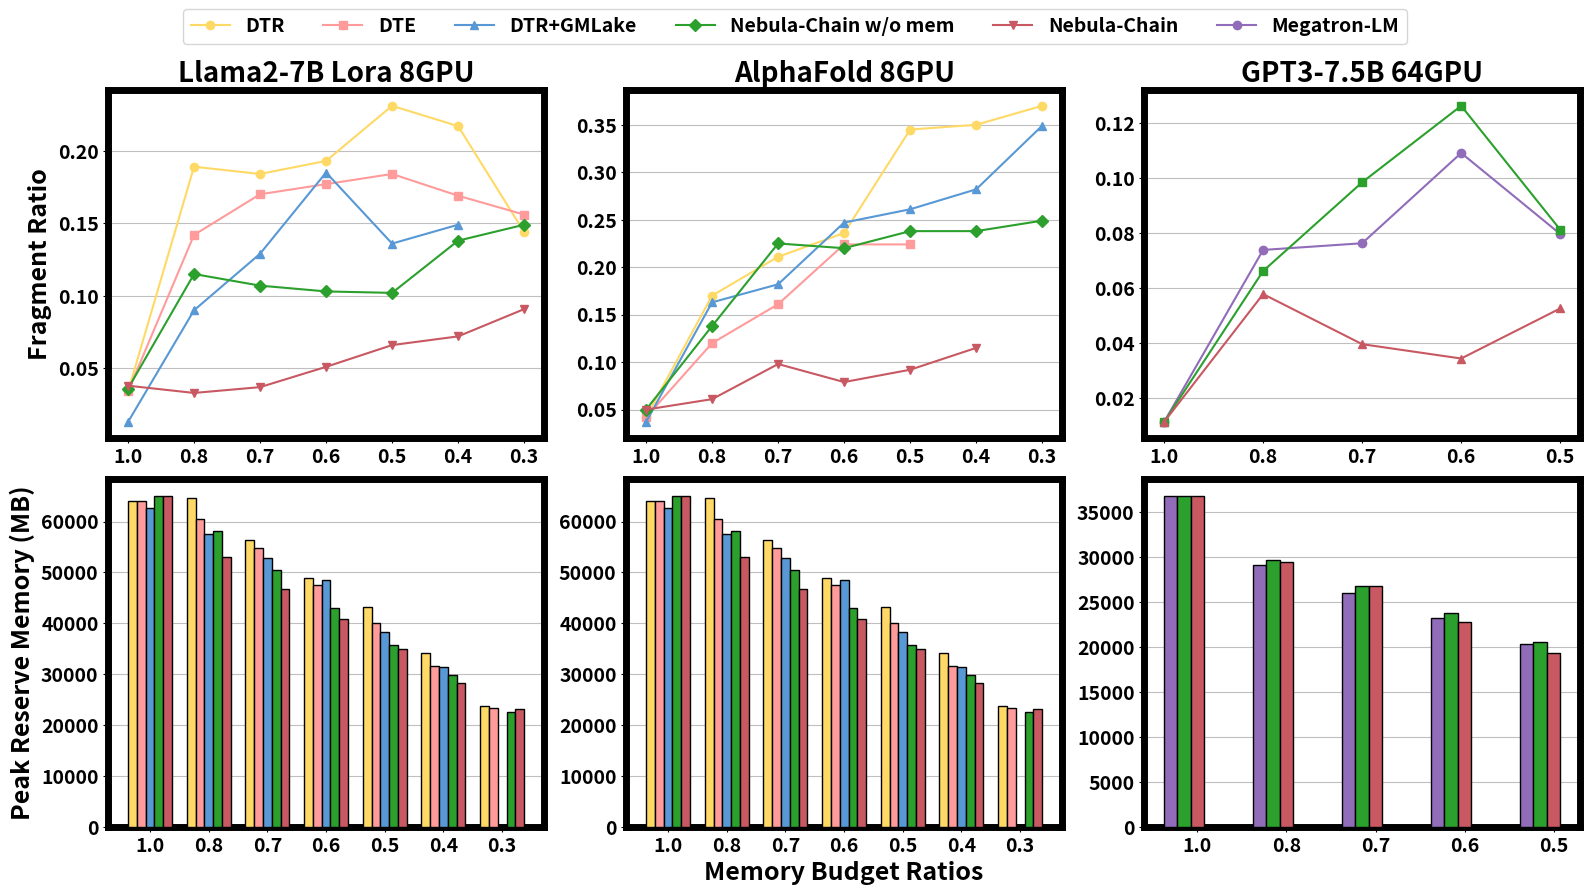

This chart was generated by the following Python code: (Note: this script raises an exception after producing the figure.)
import matplotlib.pyplot as plt
import numpy as np

# 新增参数
border_width = 5
title_font_size = 20
label_font_size = 18
tick_font_size = 14
font_weight = 'bold'

plt.rcParams['font.weight'] = font_weight

### col 1
fragmentation_ratios = np.array([
    [0.034, 0.189, 0.184, 0.193, 0.231, 0.217, 0.144],
    [0.034, 0.142, 0.17, 0.177, 0.184, 0.169, 0.156],
    [0.013, 0.09, 0.129, 0.185, 0.136, 0.149, None],
    [0.036, 0.115, 0.107, 0.103, 0.102, 0.138, 0.149],
    [0.038, 0.033, 0.037, 0.051, 0.066, 0.072, 0.0908]
])
# reserve部分数据
reserve_ratios = np.array([
    [64060, 64608, 56424, 49000, 43142, 34182, 23688],
    [64060, 60512, 54880, 47456, 40020, 31614, 23426],
    [62700, 57606, 52832, 48502, 38388, 31472, 0],
    [64988, 58056, 50400, 42932, 35776, 29876, 22624],
    [65128, 53132, 46732, 40844, 34956, 28300, 23062]
])
memory_budget_ratios = np.array([1, 0.8, 0.7, 0.6, 0.5, 0.4, 0.3])
memory_budget_ratios = [str(i) for i in memory_budget_ratios]

methods = ["DTR", "DTE", "DTR+GMLake", "Nebula-Chain w/o mem", "Nebula-Chain"]

### col 2
# fragmentation部分数据
fragmentation_ratios_2 = np.array([
    [0.042, 0.17, 0.211, 0.236, 0.345, 0.35, 0.37],
    [0.042, 0.12, 0.161, 0.224, 0.224, None, None],
    [0.037, 0.163, 0.182, 0.247, 0.261, 0.282, 0.349],
    [0.05, 0.138, 0.225, 0.22, 0.238, 0.238, 0.249],
    [0.05, 0.061, 0.098, 0.079, 0.092, 0.115, None]
])
# reserve部分数据
reserve_ratios_2 = np.array([
    [76062, 71214, 65662, 58158, 56788, 45978, 35784],
    [76062, 67160, 61658, 57204, 47774, None, None],
    [76822, 70602, 63246, 59142, 50338, 41890, 34596],
    [74718, 68138, 66286, 56470, 48194, 38542, 29346],
    [74718, 62538, 57212, 50176, 41622, 36800, None]
])
memory_budget_ratios_2 = np.array([1, 0.8, 0.7, 0.6, 0.5, 0.4, 0.3])
memory_budget_ratios_2 = [str(i) for i in memory_budget_ratios_2]

methods_2 = ["DTR", "DTE", "DTR+GMLake", "Nebula-Chain w/o mem", "Nebula-Chain"]

### col 3
# fragmentation部分数据
fragmentation_ratios_3 = np.array([
    [0.011413, 0.073947, 0.076371, 0.109187, 0.079744],
    [0.011413, 0.06628533, 0.098532028, 0.126338688, 0.081313348],
    [0.011413, 0.057890805, 0.039683598, 0.034470665, 0.052670439],
])
# reserve部分数据
reserve_ratios_3 = np.array([
    [36720, 29148, 25988, 23208, 20288],
    [36818, 29630, 26746, 23738, 20482],
    [36818, 29452, 26724, 22791, 19327],
])
memory_budget_ratios_3 = np.array([1, 0.8, 0.7, 0.6, 0.5])
memory_budget_ratios_3 = [str(i) for i in memory_budget_ratios_3]
methods_3 = ["Megatron-LM", "Nebula-Chain w/o mem", "Nebula-Chain"]
colors_3 = ['#906cb9', '#2ba02d', '#c85862']



# 创建子图
fig, axs = plt.subplots(2, 3, figsize=(16, 9))
# 定义颜色数组，方便自定义颜色
colors = ['#ffd966', '#FF9b9b', '#5898d5', '#2ba02d', '#c85862']
# 定义mark数组设置折线图点的样式
marks = ['o', 's', '^', 'D', 'v']

# 第一个子图：fragmentation，Llama2-7B Lora 8GPU
for i in range(len(methods)):
    axs[0, 0].plot(memory_budget_ratios, fragmentation_ratios[i], label=methods[i], color=colors[i], marker=marks[i],  zorder=10)
axs[0, 0].set_ylabel('Fragment Ratio', fontsize=label_font_size, fontweight=font_weight)
axs[0, 0].set_title('Llama2-7B Lora 8GPU', fontsize=title_font_size, fontweight=font_weight)
axs[0, 0].tick_params(axis='both', which='major', labelsize=tick_font_size)
for spine in axs[0, 0].spines.values():
    spine.set_linewidth(border_width)
axs[0, 0].grid(True, linestyle='-', axis='y', which='major', color='gray', alpha=0.5, zorder=0)

# 第二个子图：fragmentation，假设为AlphaFold 8GPU
for i in range(len(methods)):
    axs[0, 1].plot(memory_budget_ratios, fragmentation_ratios_2[i], label=methods[i], color=colors[i], marker=marks[i],  zorder=10)
axs[0, 1].set_title('AlphaFold 8GPU', fontsize=title_font_size, fontweight=font_weight)
axs[0, 1].tick_params(axis='both', which='major', labelsize=tick_font_size)
for spine in axs[0, 1].spines.values():
    spine.set_linewidth(border_width)
axs[0, 1].grid(True, linestyle='-', axis='y', which='major', color='gray', alpha=0.5, zorder=0)

x_3 = np.arange(len(memory_budget_ratios_3))

# 第三个子图：fragmentation，假设为GPT3-7.5B 64GPU
for i in range(len(methods_3)):
    axs[0, 2].plot(memory_budget_ratios_3, fragmentation_ratios_3[i], label=methods_3[i], color=colors_3[i], marker=marks[i],  zorder=10)
axs[0, 2].set_title('GPT3-7.5B 64GPU', fontsize=title_font_size, fontweight=font_weight)
axs[0, 2].tick_params(axis='both', which='major', labelsize=tick_font_size)
for spine in axs[0, 2].spines.values():
    spine.set_linewidth(border_width)
axs[0, 2].grid(True, linestyle='-', axis='y', which='major', color='gray', alpha=0.5, zorder=0)

width = 0.15
x = np.arange(len(memory_budget_ratios))

# 第四个子图：reserve，Llama2-7B Lora 8GPU
for i in range(len(methods)):
    axs[1, 0].bar(x + i * width, reserve_ratios[i], width=width, edgecolor='black', label=methods[i], color=colors[i],  zorder=10)
axs[1, 0].set_ylabel('Peak Reserve Memory (MB)', fontsize=label_font_size, fontweight=font_weight)
axs[1, 0].set_xticks(x + width * (len(methods) - 1) / 2)
axs[1, 0].set_xticklabels(memory_budget_ratios, fontsize=tick_font_size)
axs[1, 0].tick_params(axis='y', which='major', labelsize=tick_font_size)
for spine in axs[1, 0].spines.values():
    spine.set_linewidth(border_width)
axs[1, 0].grid(True, linestyle='-', axis='y', which='major', color='gray', alpha=0.5, zorder=0)

# 第五个子图：reserve，假设为AlphaFold 8GPU
for i in range(len(methods)):
    axs[1, 1].bar(x + i * width, reserve_ratios[i], width=width, edgecolor='black', label=methods[i], color=colors[i],  zorder=10)
axs[1, 1].set_xlabel('Memory Budget Ratios', fontsize=label_font_size, fontweight=font_weight)
axs[1, 1].set_xticks(x + width * (len(methods) - 1) / 2)
axs[1, 1].set_xticklabels(memory_budget_ratios, fontsize=tick_font_size)
axs[1, 1].tick_params(axis='y', which='major', labelsize=tick_font_size)
for spine in axs[1, 1].spines.values():
    spine.set_linewidth(border_width)
axs[1, 1].grid(True, linestyle='-', axis='y', which='major', color='gray', alpha=0.5, zorder=0)

# 第六个子图：reserve，假设为GPT3-7.5B 64GPU
for i in range(len(methods_3)):
    axs[1, 2].bar(x_3 + i * width, reserve_ratios_3[i], width=width, edgecolor='black', label=methods_3[i], color=colors_3[i],  zorder=10)
axs[1, 2].set_xticks(x_3 + width * (len(methods) - 1) / 2)
axs[1, 2].set_xticklabels(memory_budget_ratios_3, fontsize=tick_font_size)
axs[1, 2].tick_params(axis='y', which='major', labelsize=tick_font_size)
for spine in axs[1, 2].spines.values():
    spine.set_linewidth(border_width)
axs[1, 2].grid(True, linestyle='-', axis='y', which='major', color='gray', alpha=0.5, zorder=0)

# 集中显示图例在所有图表的最上方
handles, labels = axs[0, 0].get_legend_handles_labels()
handles_, labels_ = axs[0, 2].get_legend_handles_labels()
# import ipdb; ipdb.set_trace()
handles += [handles_[0]]
labels += [labels_[0]]
fig.legend(handles, labels, loc='upper center', ncol=len(methods)+1, fontsize=label_font_size-4)

plt.tight_layout()
# 调整布局以适应上方的图例
plt.subplots_adjust(top=0.9)
plt.savefig('mem_efficiency.pdf', dpi=300, backend='cairo', facecolor='white')